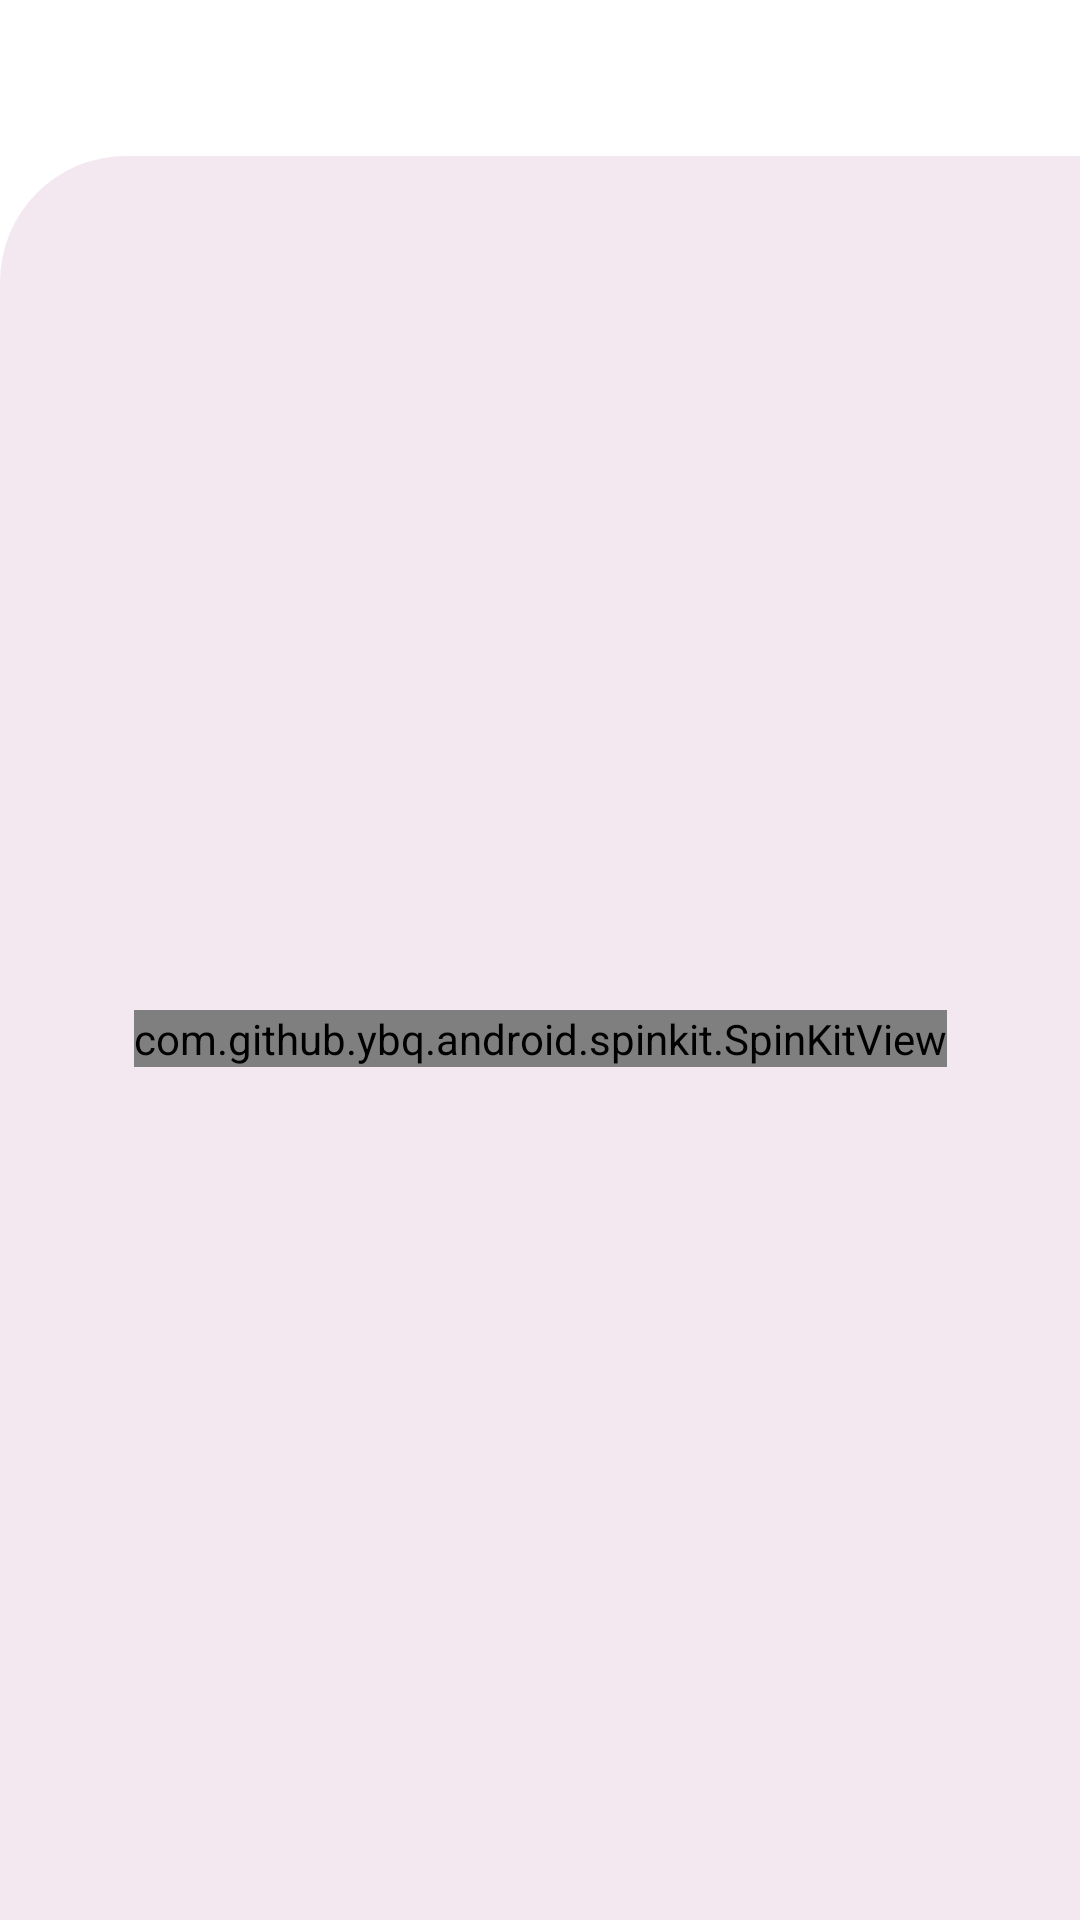

This screen was rendered from an Android layout file. Write that file and the resources it references.
<!-- AndroidManifest.xml: application theme Theme.CryptoFake -->
<!-- res/layout/fragment_watch_list.xml -->
<?xml version="1.0" encoding="utf-8"?>
<androidx.constraintlayout.widget.ConstraintLayout xmlns:android="http://schemas.android.com/apk/res/android"
    xmlns:tools="http://schemas.android.com/tools"
    android:layout_width="match_parent"
    android:layout_height="match_parent"
    xmlns:app="http://schemas.android.com/apk/res-auto"
    tools:context=".ui.fragments.WatchListFragment">

    <androidx.constraintlayout.widget.ConstraintLayout
        android:id="@+id/constraintLayout5"
        android:layout_width="0dp"
        android:layout_height="0dp"
        android:layout_marginTop="52dp"
        android:background="@drawable/market_content_bg"
        app:layout_constraintBottom_toBottomOf="parent"
        app:layout_constraintEnd_toEndOf="parent"
        app:layout_constraintStart_toStartOf="parent"
        app:layout_constraintTop_toTopOf="parent">

        <androidx.recyclerview.widget.RecyclerView
            android:id="@+id/watchlistRecyclerView"
            android:layout_width="0dp"
            android:layout_height="0dp"
            android:layout_marginStart="8dp"
            android:layout_marginTop="12dp"
            android:orientation="vertical"
            app:layoutManager="androidx.recyclerview.widget.LinearLayoutManager"
            app:layout_constraintBottom_toBottomOf="parent"
            app:layout_constraintEnd_toEndOf="parent"
            app:layout_constraintStart_toStartOf="parent"
            tools:listitem="@layout/currency_item_layout"
            app:layout_constraintTop_toTopOf="parent">

        </androidx.recyclerview.widget.RecyclerView>

        <com.github.ybq.android.spinkit.SpinKitView
            style="@style/SpinKitView.ThreeBounce"
            android:id="@+id/spinKitView"
            android:layout_gravity="center"
            android:layout_height="wrap_content"
            android:layout_width="wrap_content"
            android:visibility="visible"
            app:SpinKit_Color="@color/white"
            app:layout_constraintBottom_toBottomOf="parent"
            app:layout_constraintEnd_toEndOf="parent"
            app:layout_constraintStart_toStartOf="parent"
            app:layout_constraintTop_toTopOf="parent" />


        <TextView
            android:id="@+id/emptyTextView"
            android:layout_width="wrap_content"
            android:layout_height="wrap_content"
            android:text="@string/empty_watchlist"
            android:textColor="@color/white"
            android:textSize="20sp"
            android:visibility="gone"
            app:layout_constraintBottom_toBottomOf="parent"
            app:layout_constraintEnd_toEndOf="parent"
            app:layout_constraintStart_toStartOf="parent"
            app:layout_constraintTop_toTopOf="parent" />
    </androidx.constraintlayout.widget.ConstraintLayout>

</androidx.constraintlayout.widget.ConstraintLayout>
<!-- res/layout/currency_item_layout.xml (included above) -->
<?xml version="1.0" encoding="utf-8"?>
<androidx.cardview.widget.CardView xmlns:android="http://schemas.android.com/apk/res/android"
    xmlns:app="http://schemas.android.com/apk/res-auto"
    xmlns:tools="http://schemas.android.com/tools"
    android:id="@+id/currencyCardView"
    android:layout_width="match_parent"
    android:layout_height="wrap_content"
    android:layout_marginStart="8dp"
    android:layout_marginTop="8dp"
    android:layout_marginEnd="8dp"
    android:layout_marginBottom="4dp"
    app:cardBackgroundColor="@color/purple_200"
    app:cardCornerRadius="12dp"
    app:cardElevation="8dp">


    <androidx.constraintlayout.widget.ConstraintLayout
        android:layout_width="match_parent"
        android:layout_height="match_parent"
        android:padding="12dp">

        <ImageView
            android:id="@+id/currencyImageView"
            android:layout_width="38dp"
            android:layout_height="38dp"
            app:layout_constraintBottom_toBottomOf="@+id/currencySymbolTextView"

            app:layout_constraintStart_toStartOf="parent"
            app:layout_constraintTop_toTopOf="@+id/currencyNameTextView"
            tools:srcCompat="@tools:sample/avatars" />

        <TextView
            android:id="@+id/currencyNameTextView"
            android:layout_width="0dp"
            android:layout_height="wrap_content"
            android:layout_marginStart="12dp"
            android:layout_marginEnd="8dp"
            android:textColor="@color/white"
            android:textSize="14sp"
            android:textStyle="bold"
            app:layout_constraintEnd_toStartOf="@+id/currencyPriceTextView"
            app:layout_constraintStart_toEndOf="@+id/currencyImageView"
            app:layout_constraintTop_toTopOf="parent"
            tools:text="Bitcoin" />

        <TextView
            android:id="@+id/currencySymbolTextView"
            android:layout_width="wrap_content"
            android:layout_height="wrap_content"
            android:layout_marginTop="4dp"
            android:textColor="@color/white"
            android:textSize="12sp"
            app:layout_constraintStart_toStartOf="@+id/currencyNameTextView"
            app:layout_constraintTop_toBottomOf="@+id/currencyNameTextView"
            tools:text="BTC" />

        <ImageView
            android:id="@+id/currencyChartImageView"
            android:layout_width="90dp"
            android:layout_height="0dp"
            app:layout_constraintBottom_toBottomOf="parent"
            app:layout_constraintEnd_toEndOf="parent"
            app:layout_constraintTop_toTopOf="parent"
            tools:srcCompat="@tools:sample/backgrounds/scenic" />

        <TextView
            android:id="@+id/currencyPriceTextView"
            android:layout_width="wrap_content"
            android:layout_height="wrap_content"
            android:textColor="@color/white"
            android:textSize="14sp"
            app:layout_constraintBottom_toBottomOf="@+id/currencyNameTextView"
            app:layout_constraintEnd_toEndOf="parent"
            app:layout_constraintHorizontal_bias="0.6"
            app:layout_constraintStart_toStartOf="parent"
            app:layout_constraintTop_toTopOf="@+id/currencyNameTextView"
            tools:text="123.35353" />

        <ImageView
            android:id="@+id/currencyChangeImageView"
            android:layout_width="19dp"
            android:layout_height="21dp"
            app:layout_constraintBottom_toBottomOf="@+id/currencyChangeTextView"
            app:layout_constraintEnd_toStartOf="@+id/currencyChangeTextView"
            app:layout_constraintTop_toTopOf="@+id/currencyChangeTextView"
            tools:srcCompat="@drawable/ic_caret_up" />

        <TextView
            android:id="@+id/currencyChangeTextView"
            android:layout_width="wrap_content"
            android:layout_height="wrap_content"
            android:layout_marginTop="4dp"
            android:textColor="@color/white"
            android:textSize="12sp"
            app:layout_constraintEnd_toEndOf="@+id/currencyPriceTextView"
            app:layout_constraintStart_toStartOf="@+id/currencyPriceTextView"
            app:layout_constraintTop_toBottomOf="@+id/currencyPriceTextView"
            tools:text="12.45" />

    </androidx.constraintlayout.widget.ConstraintLayout>
</androidx.cardview.widget.CardView>
<!-- resources referenced by this layout -->
<resources>
  <color name="purple_200">#b98eb1</color>
  <color name="white">#FFFFFFFF</color>
  <!-- drawable market_content_bg (drawable) -->
  <?xml version="1.0" encoding="utf-8"?>
  <shape xmlns:android="http://schemas.android.com/apk/res/android">
      <solid android:color="@color/purple_100" />
      <corners android:topLeftRadius="42dp" />
  </shape>
  <string name="empty_watchlist">Empty</string>
  <style name="Theme.CryptoFake" parent="Theme.MaterialComponents.Light.DarkActionBar">
          
          <item name="colorPrimary">@color/purple_500</item>
          <item name="colorPrimaryVariant">@color/purple_700</item>
          <item name="colorOnPrimary">@color/white</item>
          
          <item name="colorSecondary">@color/teal_200</item>
          <item name="colorSecondaryVariant">@color/teal_700</item>
          <item name="colorOnSecondary">@color/black</item>
          
          <item name="android:statusBarColor">?attr/colorPrimaryVariant</item>
          
          <item name="fontFamily">@font/arial_rounded_mt_regular</item>
      </style>
  <color name="purple_100">#f3e8ef</color>
  <color name="purple_500">#802c6e</color>
  <color name="purple_700">#33112c</color>
  <color name="teal_200">#3acc6c</color>
  <color name="teal_700">#154c28</color>
  <color name="black">#FF000000</color>
</resources>
